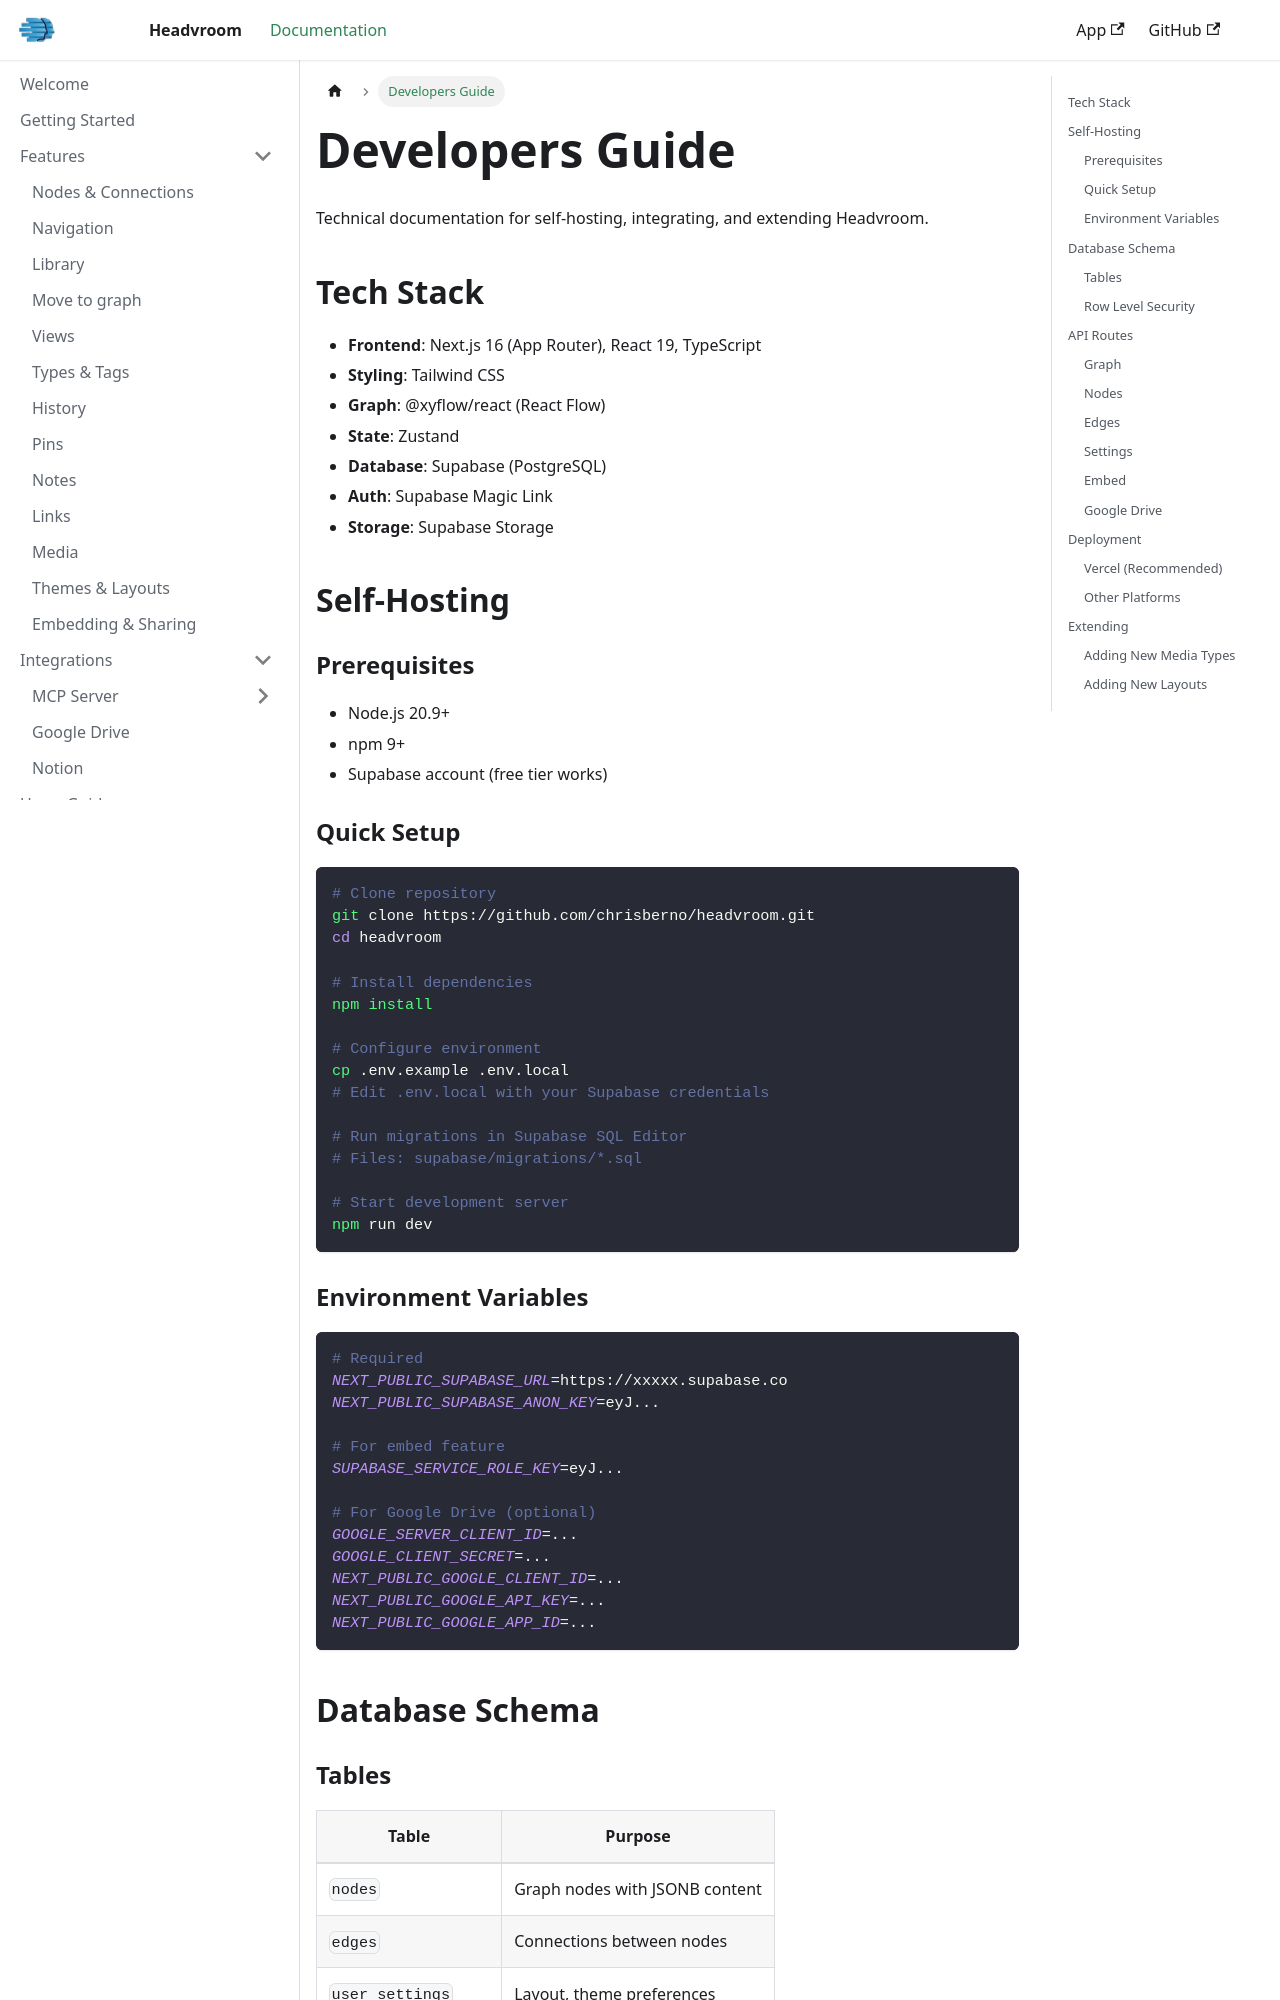

repository: chrisberno/docs.headvroom.com · page: developers.html · generator: docusaurus

---
sidebar_label: Developers Guide
sidebar_position: 11
---

# Developers Guide

Technical documentation for self-hosting, integrating, and extending Headvroom.

## Tech Stack

- **Frontend**: Next.js 16 (App Router), React 19, TypeScript
- **Styling**: Tailwind CSS
- **Graph**: @xyflow/react (React Flow)
- **State**: Zustand
- **Database**: Supabase (PostgreSQL)
- **Auth**: Supabase Magic Link
- **Storage**: Supabase Storage

## Self-Hosting

### Prerequisites

- Node.js 20.9+
- npm 9+
- Supabase account (free tier works)

### Quick Setup

```bash
# Clone repository
git clone https://github.com/chrisberno/headvroom.git
cd headvroom

# Install dependencies
npm install

# Configure environment
cp .env.example .env.local
# Edit .env.local with your Supabase credentials

# Run migrations in Supabase SQL Editor
# Files: supabase/migrations/*.sql

# Start development server
npm run dev
```

### Environment Variables

```bash
# Required
NEXT_PUBLIC_SUPABASE_URL=https://xxxxx.supabase.co
NEXT_PUBLIC_SUPABASE_ANON_KEY=eyJ...

# For embed feature
SUPABASE_SERVICE_ROLE_KEY=eyJ...

# For Google Drive (optional)
GOOGLE_SERVER_CLIENT_ID=...
GOOGLE_CLIENT_SECRET=...
NEXT_PUBLIC_GOOGLE_CLIENT_ID=...
NEXT_PUBLIC_GOOGLE_API_KEY=...
NEXT_PUBLIC_GOOGLE_APP_ID=...
```
